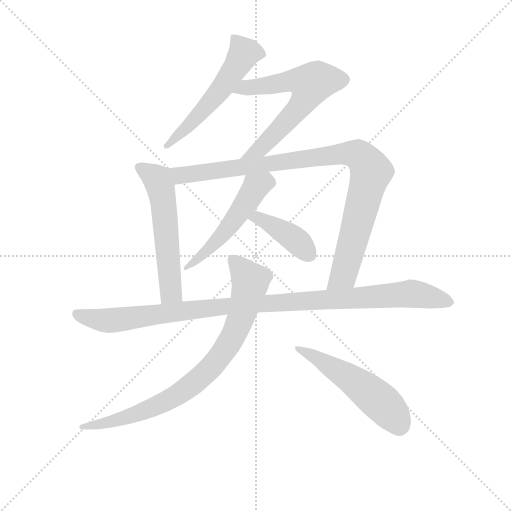
t = 0.00 s
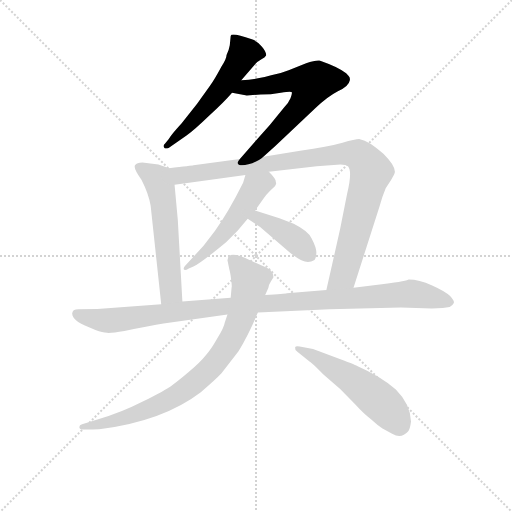
t = 1.54 s
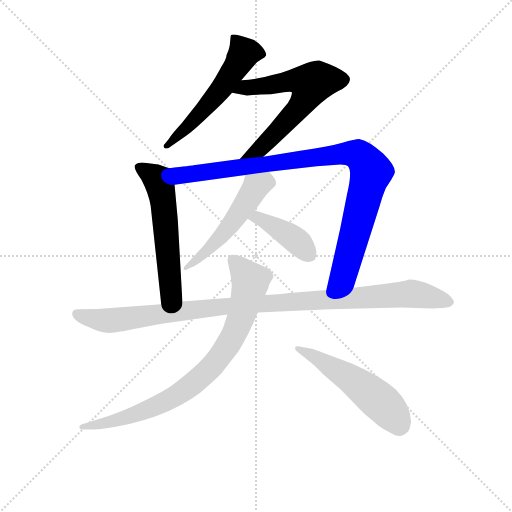
t = 3.07 s
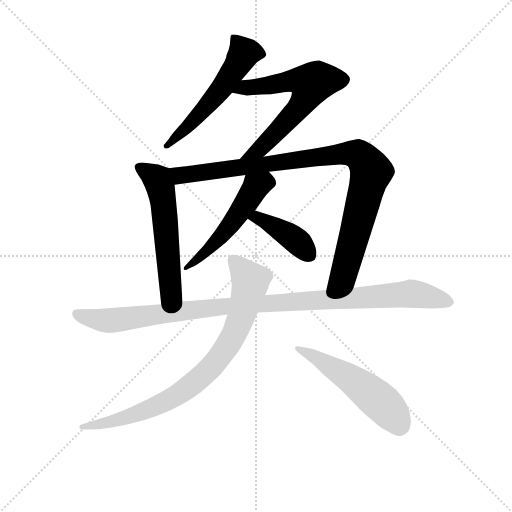
t = 4.61 s
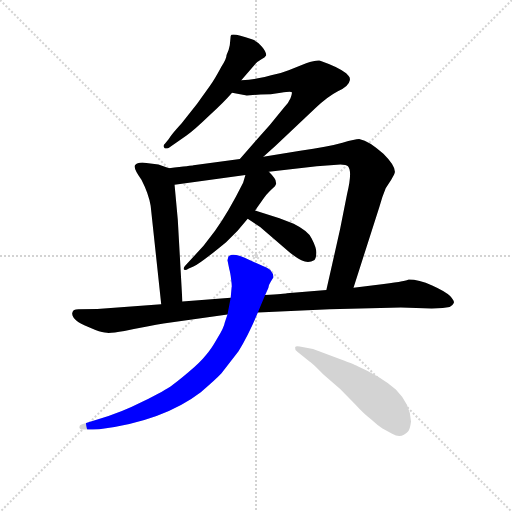
t = 6.15 s
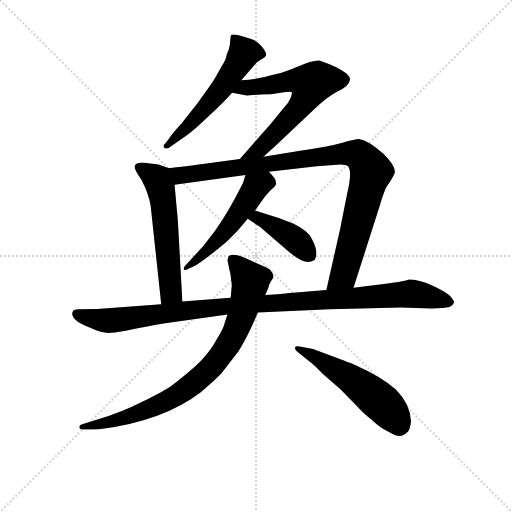
t = 7.69 s

The animated SVG that drew these frames (rendered in a browser with its animation timeline set to each time). Animation: 9 CSS @keyframes rules; one cycle of 7.69 s.

<svg version="1.1" viewBox="0 0 1024 1024" xmlns="http://www.w3.org/2000/svg">
  <g stroke="lightgray" stroke-dasharray="1,1" stroke-width="1" transform="scale(4, 4)">
    <line x1="0" y1="0" x2="256" y2="256"></line>
    <line x1="256" y1="0" x2="0" y2="256"></line>
    <line x1="128" y1="0" x2="128" y2="256"></line>
    <line x1="0" y1="128" x2="256" y2="128"></line>
  </g>
<g transform="scale(0.92, -0.92) translate(60, -900)">
   <style type="text/css">
    @keyframes keyframes0 {
      from {
       stroke: blue;
       stroke-dashoffset: 558;
       stroke-width: 128;
       }
       64% {
       animation-timing-function: step-end;
       stroke: blue;
       stroke-dashoffset: 0;
       stroke-width: 128;
       }
       to {
       stroke: black;
       stroke-width: 1024;
       }
       }
       #make-me-a-hanzi-animation-0 {
         animation: keyframes0 0.704102s both;
         animation-delay: 0.000000s;
         animation-timing-function: linear;
       }
    @keyframes keyframes1 {
      from {
       stroke: blue;
       stroke-dashoffset: 648;
       stroke-width: 128;
       }
       68% {
       animation-timing-function: step-end;
       stroke: blue;
       stroke-dashoffset: 0;
       stroke-width: 128;
       }
       to {
       stroke: black;
       stroke-width: 1024;
       }
       }
       #make-me-a-hanzi-animation-1 {
         animation: keyframes1 0.777344s both;
         animation-delay: 0.704102s;
         animation-timing-function: linear;
       }
    @keyframes keyframes2 {
      from {
       stroke: blue;
       stroke-dashoffset: 576;
       stroke-width: 128;
       }
       65% {
       animation-timing-function: step-end;
       stroke: blue;
       stroke-dashoffset: 0;
       stroke-width: 128;
       }
       to {
       stroke: black;
       stroke-width: 1024;
       }
       }
       #make-me-a-hanzi-animation-2 {
         animation: keyframes2 0.718750s both;
         animation-delay: 1.481445s;
         animation-timing-function: linear;
       }
    @keyframes keyframes3 {
      from {
       stroke: blue;
       stroke-dashoffset: 983;
       stroke-width: 128;
       }
       76% {
       animation-timing-function: step-end;
       stroke: blue;
       stroke-dashoffset: 0;
       stroke-width: 128;
       }
       to {
       stroke: black;
       stroke-width: 1024;
       }
       }
       #make-me-a-hanzi-animation-3 {
         animation: keyframes3 1.049967s both;
         animation-delay: 2.200195s;
         animation-timing-function: linear;
       }
    @keyframes keyframes4 {
      from {
       stroke: blue;
       stroke-dashoffset: 522;
       stroke-width: 128;
       }
       63% {
       animation-timing-function: step-end;
       stroke: blue;
       stroke-dashoffset: 0;
       stroke-width: 128;
       }
       to {
       stroke: black;
       stroke-width: 1024;
       }
       }
       #make-me-a-hanzi-animation-4 {
         animation: keyframes4 0.674805s both;
         animation-delay: 3.250163s;
         animation-timing-function: linear;
       }
    @keyframes keyframes5 {
      from {
       stroke: blue;
       stroke-dashoffset: 410;
       stroke-width: 128;
       }
       57% {
       animation-timing-function: step-end;
       stroke: blue;
       stroke-dashoffset: 0;
       stroke-width: 128;
       }
       to {
       stroke: black;
       stroke-width: 1024;
       }
       }
       #make-me-a-hanzi-animation-5 {
         animation: keyframes5 0.583659s both;
         animation-delay: 3.924967s;
         animation-timing-function: linear;
       }
    @keyframes keyframes6 {
      from {
       stroke: blue;
       stroke-dashoffset: 1071;
       stroke-width: 128;
       }
       78% {
       animation-timing-function: step-end;
       stroke: blue;
       stroke-dashoffset: 0;
       stroke-width: 128;
       }
       to {
       stroke: black;
       stroke-width: 1024;
       }
       }
       #make-me-a-hanzi-animation-6 {
         animation: keyframes6 1.121582s both;
         animation-delay: 4.508626s;
         animation-timing-function: linear;
       }
    @keyframes keyframes7 {
      from {
       stroke: blue;
       stroke-dashoffset: 841;
       stroke-width: 128;
       }
       73% {
       animation-timing-function: step-end;
       stroke: blue;
       stroke-dashoffset: 0;
       stroke-width: 128;
       }
       to {
       stroke: black;
       stroke-width: 1024;
       }
       }
       #make-me-a-hanzi-animation-7 {
         animation: keyframes7 0.934408s both;
         animation-delay: 5.630208s;
         animation-timing-function: linear;
       }
    @keyframes keyframes8 {
      from {
       stroke: blue;
       stroke-dashoffset: 536;
       stroke-width: 128;
       }
       64% {
       animation-timing-function: step-end;
       stroke: blue;
       stroke-dashoffset: 0;
       stroke-width: 128;
       }
       to {
       stroke: black;
       stroke-width: 1024;
       }
       }
       #make-me-a-hanzi-animation-8 {
         animation: keyframes8 0.686198s both;
         animation-delay: 6.564616s;
         animation-timing-function: linear;
       }
</style>
<path d="M 464.5 725.5 L 496.5 762.5 Q 499.5 765.5 507.5 770.5 Q 516.5 775.5 518.5 779.5 Q 519.5 786.5 509.5 798.5 Q 499.5 810.5 487.5 814.5 Q 441.5 830.5 441.5 821.5 L 439.5 801.5 Q 437.5 789.5 432.5 780.5 Q 432.5 772.5 421.5 755.5 Q 406.5 727.5 396.5 713.5 L 368.5 674.5 L 334.5 631.5 Q 312.5 607.5 306.5 597.5 L 298.5 587.5 Q 293.5 583.5 297.5 578.5 Q 299.5 575.5 306.5 578.5 L 345.5 605.5 Q 363.5 618.5 394.5 648.5 Q 426.5 677.5 444.5 698.5 L 464.5 725.5 Z" fill="lightgray"></path> 
<path d="M 512.5 559.5 L 538.5 582.5 L 626.5 665.5 Q 651.5 689.5 674.5 701.5 Q 698.5 712.5 700.5 725.5 Q 701.5 732.5 697.5 735.5 L 692.5 740.5 Q 677.5 753.5 634.5 768.5 Q 625.5 769.5 605.5 762.5 L 567.5 747.5 Q 550.5 740.5 529.5 736.5 Q 501.5 727.5 464.5 725.5 C 434.5 723.5 415.5 704.5 444.5 698.5 L 476.5 692.5 L 506.5 694.5 Q 528.5 694.5 550.5 698.5 Q 573.5 701.5 574.5 699.5 Q 575.5 697.5 571.5 686.5 Q 567.5 676.5 557.5 666.5 L 526.5 628.5 L 461.5 554.5 C 441.5 531.5 490.5 539.5 512.5 559.5 Z" fill="lightgray"></path> 
<path d="M 284.5 542.5 L 249.5 546.5 Q 237.5 546.5 233.5 540.5 Q 229.5 534.5 247.5 509.5 Q 263.5 478.5 267.5 452.5 L 290.5 238.5 C 293.5 208.5 338.5 214.5 336.5 244.5 L 326.5 422.5 L 319.5 498.5 C 316.5 528.5 316.5 531.5 307.5 534.5 L 284.5 542.5 Z" fill="lightgray"></path> 
<path d="M 708.5 274.5 L 764.5 449.5 Q 770.5 471.5 778.5 490.5 L 790.5 509.5 Q 798.5 522.5 798.5 526.5 Q 798.5 540.5 773.5 565.5 Q 741.5 594.5 722.5 597.5 Q 715.5 598.5 684.5 589.5 Q 653.5 580.5 592.5 572.5 L 512.5 559.5 L 461.5 554.5 L 360.5 540.5 Q 357.5 539.5 307.5 534.5 C 277.5 531.5 289.5 494.5 319.5 498.5 L 473.5 519.5 L 524.5 526.5 L 628.5 538.5 L 665.5 541.5 Q 690.5 544.5 696.5 538.5 Q 706.5 527.5 694.5 478.5 L 679.5 402.5 L 649.5 269.5 C 642.5 240.5 699.5 245.5 708.5 274.5 Z" fill="lightgray"></path> 
<path d="M 473.5 519.5 L 468.5 502.5 Q 435.5 436.5 407.5 398.5 L 382.5 365.5 L 342.5 322.5 Q 338.5 318.5 339.5 314.5 Q 341.5 310.5 350.5 316.5 L 360.5 320.5 Q 374.5 326.5 431.5 373.5 L 456.5 398.5 L 478.5 424.5 L 494.5 442.5 L 514.5 470.5 Q 516.5 474.5 529.5 487.5 Q 543.5 498.5 539.5 504.5 Q 540.5 510.5 524.5 526.5 C 503.5 548.5 481.5 548.5 473.5 519.5 Z" fill="lightgray"></path> 
<path d="M 478.5 424.5 L 505.5 406.5 L 570.5 350.5 Q 590.5 335.5 596.5 333.5 Q 602.5 330.5 609.5 330.5 Q 617.5 330.5 621.5 333.5 Q 626.5 335.5 627.5 347.5 Q 629.5 358.5 617.5 381.5 Q 610.5 397.5 578.5 413.5 L 547.5 425.5 L 494.5 442.5 C 465.5 451.5 453.5 441.5 478.5 424.5 Z" fill="lightgray"></path> 
<path d="M 290.5 238.5 L 151.5 228.5 L 110.5 227.5 Q 98.5 227.5 97.5 220.5 Q 95.5 216.5 100.5 208.5 Q 107.5 199.5 124.5 192.5 L 147.5 182.5 Q 163.5 176.5 172.5 176.5 Q 181.5 175.5 210.5 180.5 Q 266.5 191.5 295.5 196.5 L 434.5 216.5 L 500.5 220.5 L 656.5 227.5 L 811.5 231.5 L 878.5 229.5 L 902.5 230.5 L 917.5 232.5 Q 924.5 236.5 926.5 241.5 Q 928.5 245.5 918.5 256.5 Q 908.5 266.5 879.5 279.5 Q 850.5 292.5 828.5 292.5 Q 826.5 289.5 774.5 282.5 L 708.5 274.5 L 649.5 269.5 L 563.5 262.5 Q 559.5 261.5 516.5 258.5 L 441.5 252.5 L 336.5 244.5 L 290.5 238.5 Z" fill="lightgray"></path> 
<path d="M 434.5 216.5 L 428.5 198.5 Q 427.5 189.5 412.5 164.5 Q 398.5 139.5 386.5 126.5 Q 375.5 112.5 349.5 90.5 Q 323.5 68.5 311.5 60.5 Q 300.5 52.5 251.5 27.5 Q 202.5 2.5 153.5 -11.5 L 118.5 -22.5 Q 112.5 -23.5 112.5 -28.5 Q 112.5 -33.5 118.5 -33.5 L 132.5 -33.5 Q 152.5 -33.5 159.5 -32.5 Q 295.5 -14.5 376.5 47.5 Q 407.5 73.5 421.5 88.5 L 458.5 136.5 Q 480.5 172.5 500.5 220.5 L 516.5 258.5 L 523.5 274.5 Q 524.5 281.5 528.5 287.5 L 534.5 297.5 Q 534.5 304.5 530.5 308.5 Q 528.5 314.5 511.5 321.5 L 483.5 334.5 Q 445.5 352.5 436.5 342.5 L 434.5 334.5 L 438.5 314.5 Q 440.5 308.5 442.5 292.5 Q 444.5 276.5 443.5 275.5 L 441.5 252.5 L 434.5 216.5 Z" fill="lightgray"></path> 
<path d="M 620.5 141.5 L 591.5 146.5 Q 582.5 148.5 581.5 144.5 Q 580.5 139.5 586.5 135.5 L 613.5 113.5 Q 616.5 112.5 642.5 86.5 L 679.5 54.5 L 711.5 21.5 Q 731.5 -0.5 746.5 -11.5 Q 760.5 -24.5 771.5 -31.5 L 793.5 -43.5 Q 812.5 -54.5 827.5 -37.5 Q 831.5 -32.5 833.5 -16.5 Q 832.5 21.5 800.5 53.5 Q 768.5 81.5 716.5 104.5 Q 711.5 107.5 668.5 123.5 L 620.5 141.5 Z" fill="lightgray"></path> 
      <clipPath id="make-me-a-hanzi-clip-0">
      <path d="M 464.5 725.5 L 496.5 762.5 Q 499.5 765.5 507.5 770.5 Q 516.5 775.5 518.5 779.5 Q 519.5 786.5 509.5 798.5 Q 499.5 810.5 487.5 814.5 Q 441.5 830.5 441.5 821.5 L 439.5 801.5 Q 437.5 789.5 432.5 780.5 Q 432.5 772.5 421.5 755.5 Q 406.5 727.5 396.5 713.5 L 368.5 674.5 L 334.5 631.5 Q 312.5 607.5 306.5 597.5 L 298.5 587.5 Q 293.5 583.5 297.5 578.5 Q 299.5 575.5 306.5 578.5 L 345.5 605.5 Q 363.5 618.5 394.5 648.5 Q 426.5 677.5 444.5 698.5 L 464.5 725.5 Z" fill="lightgray"></path>
      </clipPath>
      <path clip-path="url(#make-me-a-hanzi-clip-0)" d="M 448.5 815.5 L 470.5 784.5 L 455.5 757.5 L 387.5 667.5 L 302.5 582.5 " fill="none" id="make-me-a-hanzi-animation-0" stroke-dasharray="430 860" stroke-linecap="round"></path>

      <clipPath id="make-me-a-hanzi-clip-1">
      <path d="M 512.5 559.5 L 538.5 582.5 L 626.5 665.5 Q 651.5 689.5 674.5 701.5 Q 698.5 712.5 700.5 725.5 Q 701.5 732.5 697.5 735.5 L 692.5 740.5 Q 677.5 753.5 634.5 768.5 Q 625.5 769.5 605.5 762.5 L 567.5 747.5 Q 550.5 740.5 529.5 736.5 Q 501.5 727.5 464.5 725.5 C 434.5 723.5 415.5 704.5 444.5 698.5 L 476.5 692.5 L 506.5 694.5 Q 528.5 694.5 550.5 698.5 Q 573.5 701.5 574.5 699.5 Q 575.5 697.5 571.5 686.5 Q 567.5 676.5 557.5 666.5 L 526.5 628.5 L 461.5 554.5 C 441.5 531.5 490.5 539.5 512.5 559.5 Z" fill="lightgray"></path>
      </clipPath>
      <path clip-path="url(#make-me-a-hanzi-clip-1)" d="M 450.5 701.5 L 583.5 725.5 L 616.5 716.5 L 601.5 681.5 L 541.5 612.5 L 504.5 575.5 L 467.5 558.5 " fill="none" id="make-me-a-hanzi-animation-1" stroke-dasharray="520 1040" stroke-linecap="round"></path>

      <clipPath id="make-me-a-hanzi-clip-2">
      <path d="M 284.5 542.5 L 249.5 546.5 Q 237.5 546.5 233.5 540.5 Q 229.5 534.5 247.5 509.5 Q 263.5 478.5 267.5 452.5 L 290.5 238.5 C 293.5 208.5 338.5 214.5 336.5 244.5 L 326.5 422.5 L 319.5 498.5 C 316.5 528.5 316.5 531.5 307.5 534.5 L 284.5 542.5 Z" fill="lightgray"></path>
      </clipPath>
      <path clip-path="url(#make-me-a-hanzi-clip-2)" d="M 240.5 537.5 L 280.5 511.5 L 293.5 473.5 L 310.5 279.5 L 310.5 263.5 L 297.5 246.5 " fill="none" id="make-me-a-hanzi-animation-2" stroke-dasharray="448 896" stroke-linecap="round"></path>

      <clipPath id="make-me-a-hanzi-clip-3">
      <path d="M 708.5 274.5 L 764.5 449.5 Q 770.5 471.5 778.5 490.5 L 790.5 509.5 Q 798.5 522.5 798.5 526.5 Q 798.5 540.5 773.5 565.5 Q 741.5 594.5 722.5 597.5 Q 715.5 598.5 684.5 589.5 Q 653.5 580.5 592.5 572.5 L 512.5 559.5 L 461.5 554.5 L 360.5 540.5 Q 357.5 539.5 307.5 534.5 C 277.5 531.5 289.5 494.5 319.5 498.5 L 473.5 519.5 L 524.5 526.5 L 628.5 538.5 L 665.5 541.5 Q 690.5 544.5 696.5 538.5 Q 706.5 527.5 694.5 478.5 L 679.5 402.5 L 649.5 269.5 C 642.5 240.5 699.5 245.5 708.5 274.5 Z" fill="lightgray"></path>
      </clipPath>
      <path clip-path="url(#make-me-a-hanzi-clip-3)" d="M 318.5 531.5 L 331.5 518.5 L 684.5 565.5 L 722.5 561.5 L 739.5 541.5 L 744.5 518.5 L 688.5 305.5 L 656.5 275.5 " fill="none" id="make-me-a-hanzi-animation-3" stroke-dasharray="855 1710" stroke-linecap="round"></path>

      <clipPath id="make-me-a-hanzi-clip-4">
      <path d="M 473.5 519.5 L 468.5 502.5 Q 435.5 436.5 407.5 398.5 L 382.5 365.5 L 342.5 322.5 Q 338.5 318.5 339.5 314.5 Q 341.5 310.5 350.5 316.5 L 360.5 320.5 Q 374.5 326.5 431.5 373.5 L 456.5 398.5 L 478.5 424.5 L 494.5 442.5 L 514.5 470.5 Q 516.5 474.5 529.5 487.5 Q 543.5 498.5 539.5 504.5 Q 540.5 510.5 524.5 526.5 C 503.5 548.5 481.5 548.5 473.5 519.5 Z" fill="lightgray"></path>
      </clipPath>
      <path clip-path="url(#make-me-a-hanzi-clip-4)" d="M 524.5 501.5 L 517.5 504.5 L 496.5 494.5 L 413.5 376.5 L 344.5 317.5 " fill="none" id="make-me-a-hanzi-animation-4" stroke-dasharray="394 788" stroke-linecap="round"></path>

      <clipPath id="make-me-a-hanzi-clip-5">
      <path d="M 478.5 424.5 L 505.5 406.5 L 570.5 350.5 Q 590.5 335.5 596.5 333.5 Q 602.5 330.5 609.5 330.5 Q 617.5 330.5 621.5 333.5 Q 626.5 335.5 627.5 347.5 Q 629.5 358.5 617.5 381.5 Q 610.5 397.5 578.5 413.5 L 547.5 425.5 L 494.5 442.5 C 465.5 451.5 453.5 441.5 478.5 424.5 Z" fill="lightgray"></path>
      </clipPath>
      <path clip-path="url(#make-me-a-hanzi-clip-5)" d="M 485.5 425.5 L 509.5 422.5 L 554.5 397.5 L 588.5 373.5 L 612.5 345.5 " fill="none" id="make-me-a-hanzi-animation-5" stroke-dasharray="282 564" stroke-linecap="round"></path>

      <clipPath id="make-me-a-hanzi-clip-6">
      <path d="M 290.5 238.5 L 151.5 228.5 L 110.5 227.5 Q 98.5 227.5 97.5 220.5 Q 95.5 216.5 100.5 208.5 Q 107.5 199.5 124.5 192.5 L 147.5 182.5 Q 163.5 176.5 172.5 176.5 Q 181.5 175.5 210.5 180.5 Q 266.5 191.5 295.5 196.5 L 434.5 216.5 L 500.5 220.5 L 656.5 227.5 L 811.5 231.5 L 878.5 229.5 L 902.5 230.5 L 917.5 232.5 Q 924.5 236.5 926.5 241.5 Q 928.5 245.5 918.5 256.5 Q 908.5 266.5 879.5 279.5 Q 850.5 292.5 828.5 292.5 Q 826.5 289.5 774.5 282.5 L 708.5 274.5 L 649.5 269.5 L 563.5 262.5 Q 559.5 261.5 516.5 258.5 L 441.5 252.5 L 336.5 244.5 L 290.5 238.5 Z" fill="lightgray"></path>
      </clipPath>
      <path clip-path="url(#make-me-a-hanzi-clip-6)" d="M 107.5 216.5 L 184.5 203.5 L 435.5 235.5 L 840.5 261.5 L 916.5 242.5 " fill="none" id="make-me-a-hanzi-animation-6" stroke-dasharray="943 1886" stroke-linecap="round"></path>

      <clipPath id="make-me-a-hanzi-clip-7">
      <path d="M 434.5 216.5 L 428.5 198.5 Q 427.5 189.5 412.5 164.5 Q 398.5 139.5 386.5 126.5 Q 375.5 112.5 349.5 90.5 Q 323.5 68.5 311.5 60.5 Q 300.5 52.5 251.5 27.5 Q 202.5 2.5 153.5 -11.5 L 118.5 -22.5 Q 112.5 -23.5 112.5 -28.5 Q 112.5 -33.5 118.5 -33.5 L 132.5 -33.5 Q 152.5 -33.5 159.5 -32.5 Q 295.5 -14.5 376.5 47.5 Q 407.5 73.5 421.5 88.5 L 458.5 136.5 Q 480.5 172.5 500.5 220.5 L 516.5 258.5 L 523.5 274.5 Q 524.5 281.5 528.5 287.5 L 534.5 297.5 Q 534.5 304.5 530.5 308.5 Q 528.5 314.5 511.5 321.5 L 483.5 334.5 Q 445.5 352.5 436.5 342.5 L 434.5 334.5 L 438.5 314.5 Q 440.5 308.5 442.5 292.5 Q 444.5 276.5 443.5 275.5 L 441.5 252.5 L 434.5 216.5 Z" fill="lightgray"></path>
      </clipPath>
      <path clip-path="url(#make-me-a-hanzi-clip-7)" d="M 444.5 336.5 L 484.5 286.5 L 452.5 181.5 L 406.5 109.5 L 346.5 55.5 L 300.5 27.5 L 200.5 -12.5 L 118.5 -27.5 " fill="none" id="make-me-a-hanzi-animation-7" stroke-dasharray="713 1426" stroke-linecap="round"></path>

      <clipPath id="make-me-a-hanzi-clip-8">
      <path d="M 620.5 141.5 L 591.5 146.5 Q 582.5 148.5 581.5 144.5 Q 580.5 139.5 586.5 135.5 L 613.5 113.5 Q 616.5 112.5 642.5 86.5 L 679.5 54.5 L 711.5 21.5 Q 731.5 -0.5 746.5 -11.5 Q 760.5 -24.5 771.5 -31.5 L 793.5 -43.5 Q 812.5 -54.5 827.5 -37.5 Q 831.5 -32.5 833.5 -16.5 Q 832.5 21.5 800.5 53.5 Q 768.5 81.5 716.5 104.5 Q 711.5 107.5 668.5 123.5 L 620.5 141.5 Z" fill="lightgray"></path>
      </clipPath>
      <path clip-path="url(#make-me-a-hanzi-clip-8)" d="M 587.5 141.5 L 621.5 126.5 L 733.5 53.5 L 775.5 19.5 L 808.5 -24.5 " fill="none" id="make-me-a-hanzi-animation-8" stroke-dasharray="408 816" stroke-linecap="round"></path>

</g>
</svg>
